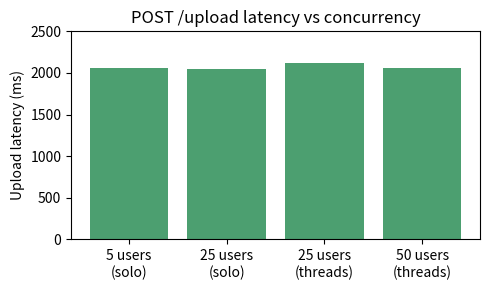

Recreate this plot in Python. (Note: this script raises an exception after producing the figure.)
import matplotlib
matplotlib.use("Agg")
import matplotlib.pyplot as plt

# (label, upload_avg_ms, e2e_avg_s, e2e_p95_s, e2e_completed, upload_rps, e2e_rps)
data = [
    ("5 users\n(solo)",    2063, 26.7, 49,  5, 0.18, 0.09),
    ("25 users\n(solo)",   2046, 60.4, 104, 9, 0.30, 0.08),
    ("25 users\n(threads)",2124, 42.0, 85,  9, 0.38, 0.10),
    ("50 users\n(threads)",2063, 70.8, 77,  3, 0.63, 0.04),
]
labels = [d[0] for d in data]

# 1. Upload latency (ms)
plt.figure(figsize=(5,3))
plt.bar(labels, [d[1] for d in data], color="#4c9f70")
plt.ylabel("Upload latency (ms)")
plt.title("POST /upload latency vs concurrency")
plt.ylim(0, 2500)
plt.tight_layout(); plt.savefig("docs/loadtest/upload_latency.png", dpi=110); plt.close()

# 2. End-to-end latency (s)
plt.figure(figsize=(5,3))
import numpy as np
x = np.arange(len(labels))
w = 0.35
plt.bar(x-w/2, [d[2] for d in data], w, label="avg", color="#3b7cbf")
plt.bar(x+w/2, [d[3] for d in data], w, label="p95", color="#e07b39")
plt.xticks(x, labels)
plt.ylabel("End-to-end latency (s)")
plt.title("Upload->result latency vs concurrency")
plt.legend()
plt.tight_layout(); plt.savefig("docs/loadtest/e2e_latency.png", dpi=110); plt.close()

# 3. Throughput
plt.figure(figsize=(5,3))
x = np.arange(len(labels))
plt.bar(x-w/2, [d[5] for d in data], w, color="#9b59b6", label="uploads/s")
plt.bar(x+w/2, [d[6] for d in data], w, color="#c0392b", label="results/s")
plt.xticks(x, labels)
plt.ylabel("Throughput (req/s)")
plt.title("Throughput vs concurrency")
plt.legend()
plt.tight_layout(); plt.savefig("docs/loadtest/throughput.png", dpi=110); plt.close()
print("charts written")
